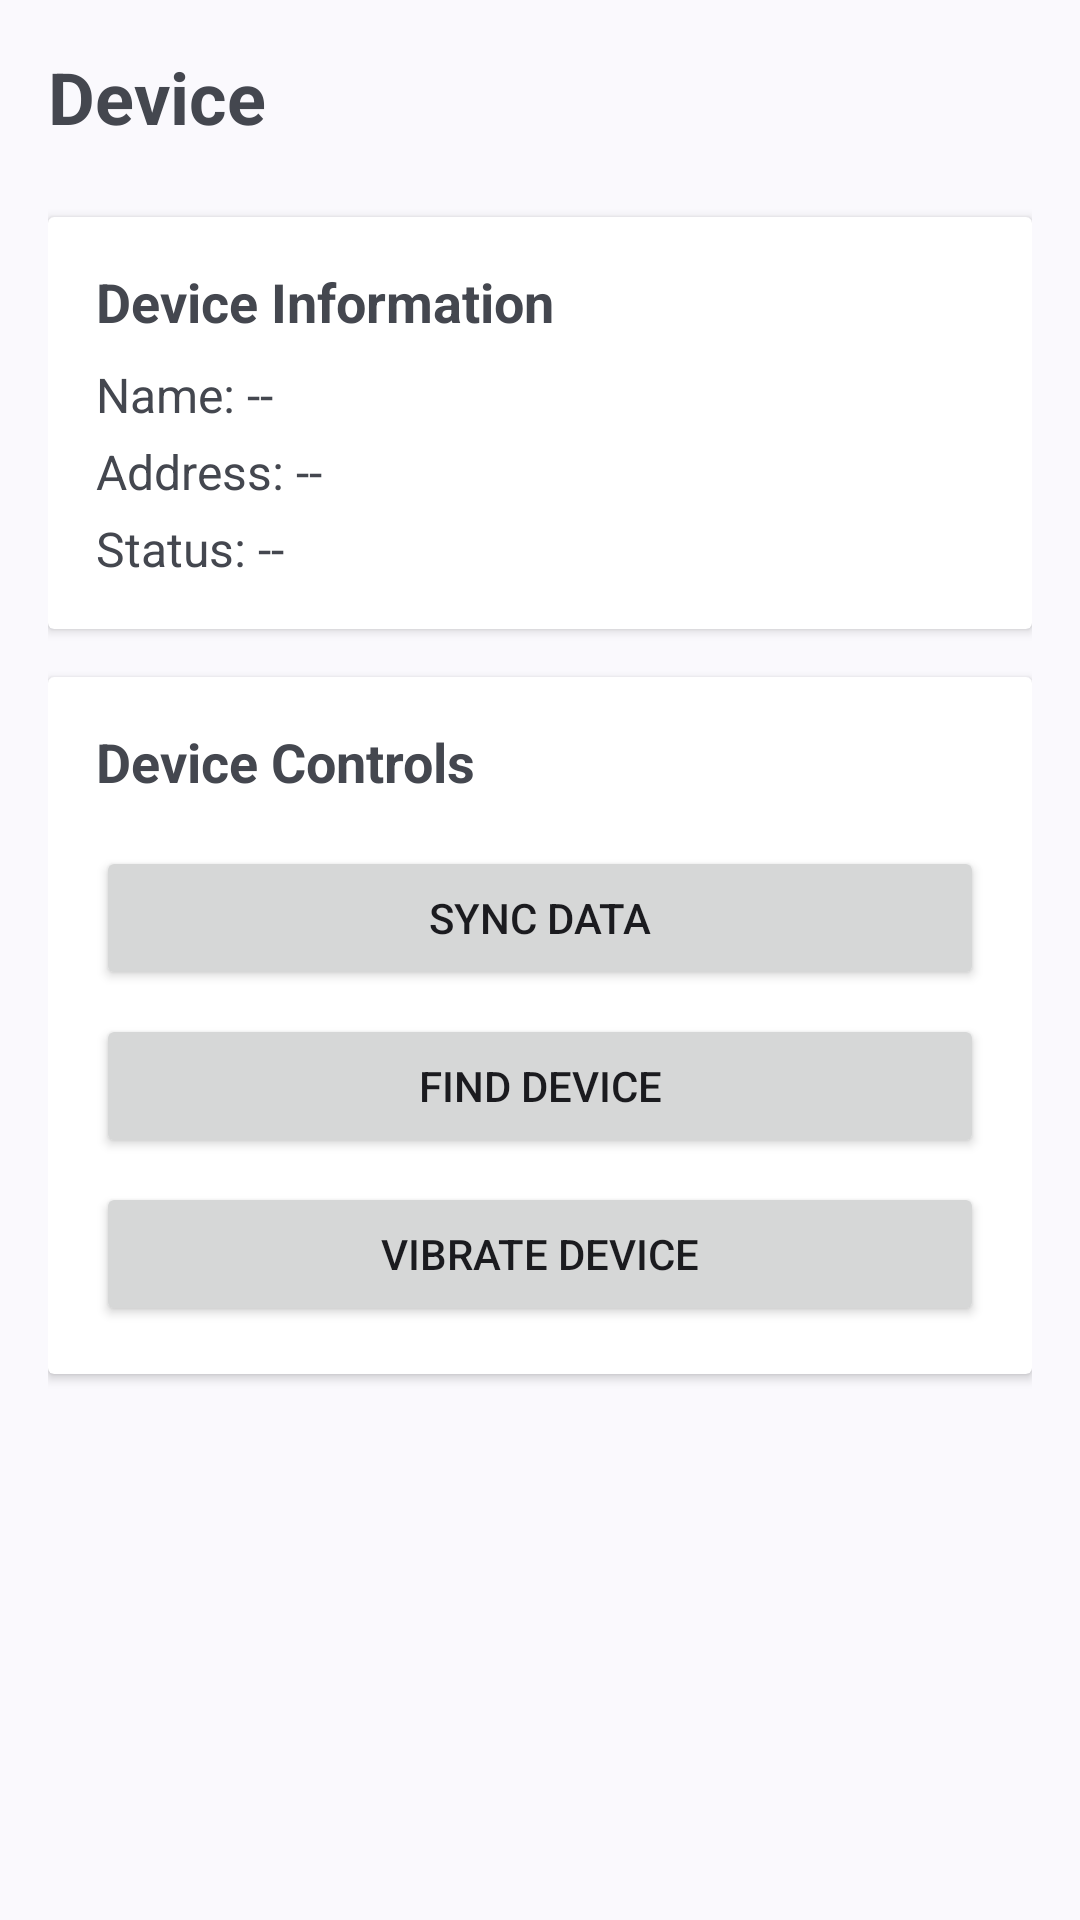

Write the Android layout XML for this screen, with the resource values it uses.
<!-- AndroidManifest.xml: activity theme Theme.GTR2eApp -->
<!-- res/layout/activity_device.xml -->
<?xml version="1.0" encoding="utf-8"?>
<LinearLayout xmlns:android="http://schemas.android.com/apk/res/android"
    xmlns:tools="http://schemas.android.com/tools"
    android:layout_width="match_parent"
    android:layout_height="match_parent"
    android:orientation="vertical"
    android:padding="16dp"
    tools:context=".DeviceActivity">

    <TextView
        android:layout_width="wrap_content"
        android:layout_height="wrap_content"
        android:text="Device"
        android:textSize="24sp"
        android:textStyle="bold"
        android:layout_marginBottom="24dp" />

    
    <androidx.cardview.widget.CardView
        android:layout_width="match_parent"
        android:layout_height="wrap_content"
        android:layout_marginBottom="16dp">

        <LinearLayout
            android:layout_width="match_parent"
            android:layout_height="wrap_content"
            android:orientation="vertical"
            android:padding="16dp">

            <TextView
                android:layout_width="wrap_content"
                android:layout_height="wrap_content"
                android:text="Device Information"
                android:textSize="18sp"
                android:textStyle="bold"
                android:layout_marginBottom="8dp" />

            <TextView
                android:id="@+id/tv_device_name"
                android:layout_width="wrap_content"
                android:layout_height="wrap_content"
                android:text="Name: --"
                android:textSize="16sp"
                android:layout_marginBottom="4dp" />

            <TextView
                android:id="@+id/tv_device_address"
                android:layout_width="wrap_content"
                android:layout_height="wrap_content"
                android:text="Address: --"
                android:textSize="16sp"
                android:layout_marginBottom="4dp" />

            <TextView
                android:id="@+id/tv_connection_status"
                android:layout_width="wrap_content"
                android:layout_height="wrap_content"
                android:text="Status: --"
                android:textSize="16sp" />

        </LinearLayout>

    </androidx.cardview.widget.CardView>

    
    <androidx.cardview.widget.CardView
        android:layout_width="match_parent"
        android:layout_height="wrap_content"
        android:layout_marginBottom="16dp">

        <LinearLayout
            android:layout_width="match_parent"
            android:layout_height="wrap_content"
            android:orientation="vertical"
            android:padding="16dp">

            <TextView
                android:layout_width="wrap_content"
                android:layout_height="wrap_content"
                android:text="Device Controls"
                android:textSize="18sp"
                android:textStyle="bold"
                android:layout_marginBottom="16dp" />

            <Button
                android:id="@+id/btn_sync"
                android:layout_width="match_parent"
                android:layout_height="wrap_content"
                android:text="Sync Data"
                android:layout_marginBottom="8dp" />

            <Button
                android:id="@+id/btn_find_device"
                android:layout_width="match_parent"
                android:layout_height="wrap_content"
                android:text="Find Device"
                android:layout_marginBottom="8dp" />

            <Button
                android:id="@+id/btn_vibrate"
                android:layout_width="match_parent"
                android:layout_height="wrap_content"
                android:text="Vibrate Device" />

        </LinearLayout>

    </androidx.cardview.widget.CardView>

</LinearLayout>
<!-- resources referenced by this layout -->
<resources>
  <style name="Theme.GTR2eApp" parent="Theme.Material3.DynamicColors.DayNight.NoActionBar">
          
          <item name="colorPrimary">@color/purple_500</item>
          <item name="colorPrimaryVariant">@color/purple_700</item>
          <item name="colorOnPrimary">@color/white</item>
          
          <item name="colorSecondary">@color/teal_200</item>
          <item name="colorSecondaryVariant">@color/teal_700</item>
          <item name="colorOnSecondary">@color/black</item>
          
          <item name="android:statusBarColor" tools:targetApi="l">?attr/colorPrimaryVariant</item>
          
      </style>
  <color name="purple_500">#FF6200EE</color>
  <color name="purple_700">#FF3700B3</color>
  <color name="white">#FFFFFFFF</color>
  <color name="teal_200">#FF03DAC5</color>
  <color name="teal_700">#FF018786</color>
  <color name="black">#FF000000</color>
</resources>
